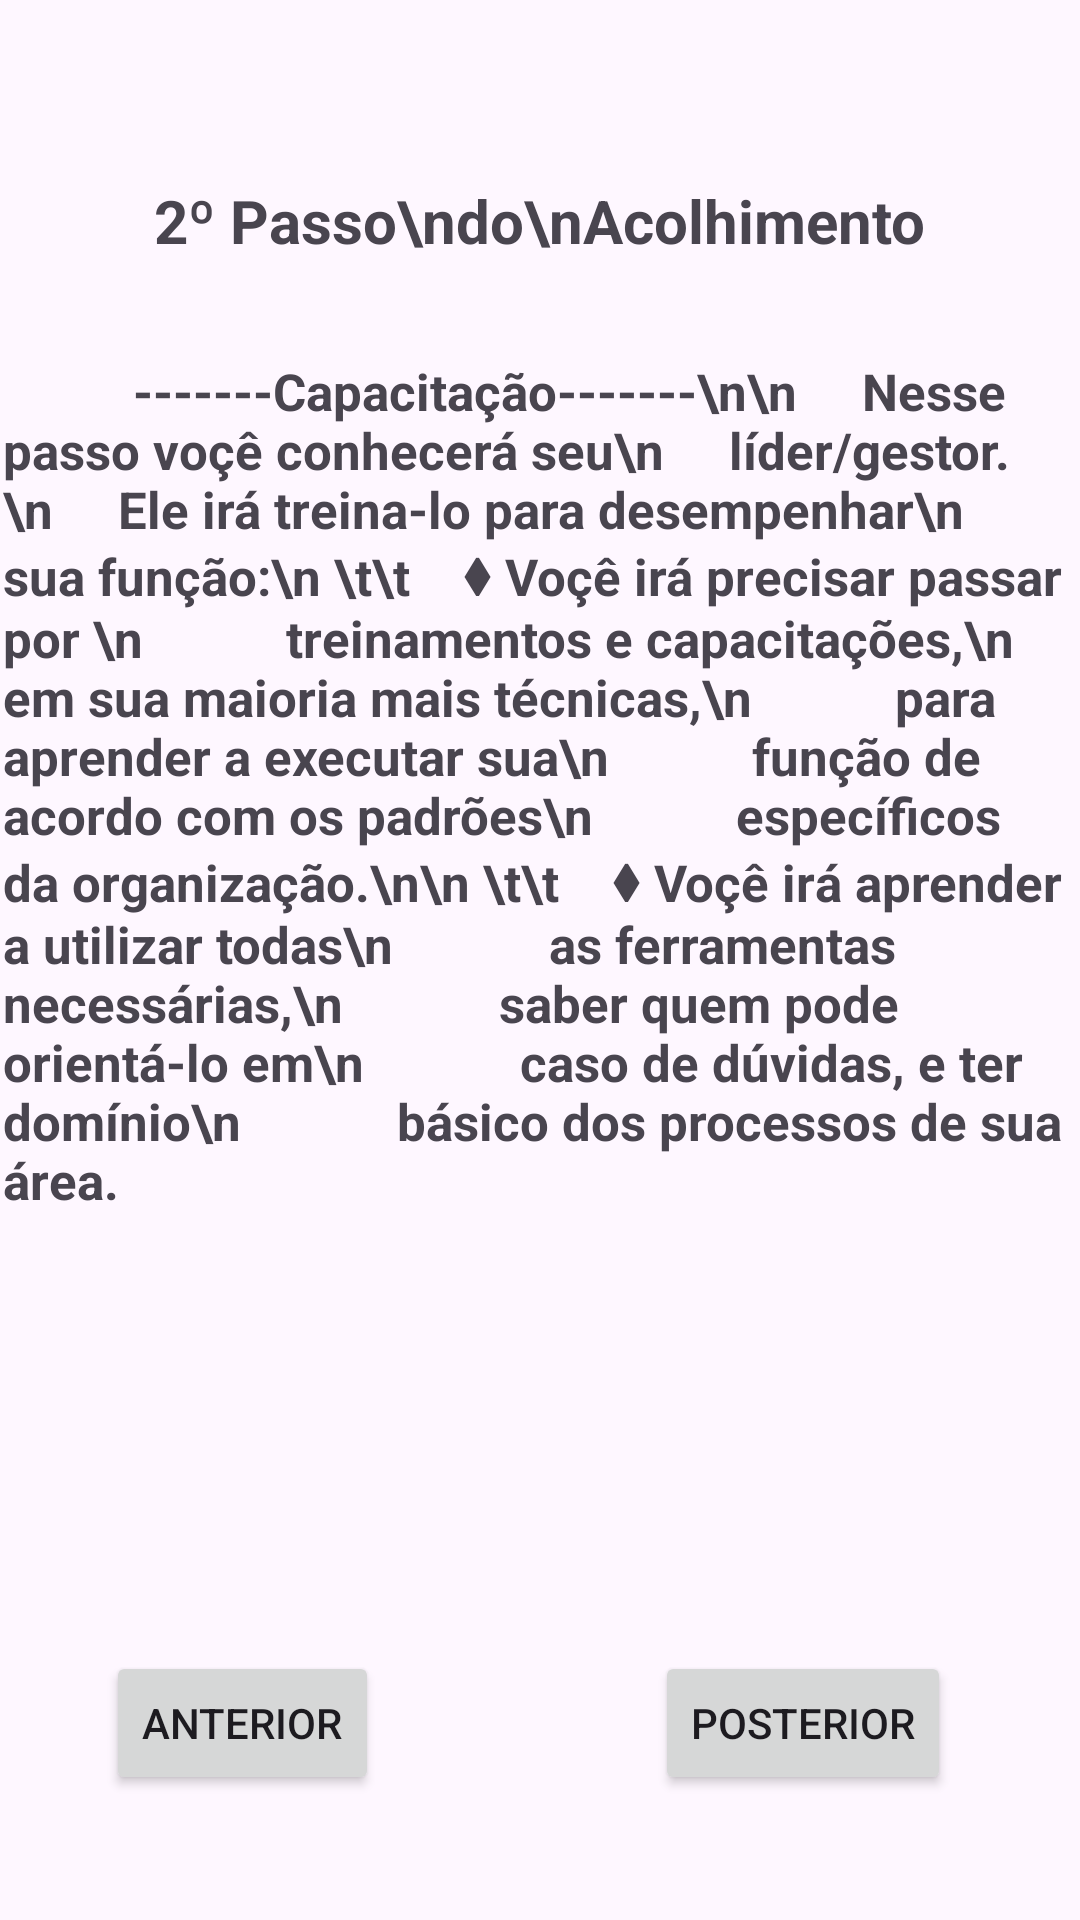

Produce the Android XML layout that renders to this screen, including the resource entries it uses.
<!-- AndroidManifest.xml: application theme Theme.AppAcolhimento -->
<!-- res/layout/activity_capacit.xml -->
<?xml version="1.0" encoding="utf-8"?>
<androidx.constraintlayout.widget.ConstraintLayout xmlns:android="http://schemas.android.com/apk/res/android"
    xmlns:app="http://schemas.android.com/apk/res-auto"
    xmlns:tools="http://schemas.android.com/tools"
    android:layout_width="match_parent"
    android:layout_height="match_parent"
    tools:context=".CapacitActivity">


    <TextView
        android:id="@+id/textView7"
        android:layout_width="wrap_content"
        android:layout_height="wrap_content"
        android:layout_marginStart="16dp"
        android:layout_marginTop="60dp"
        android:layout_marginEnd="16dp"
        android:text="2º Passo\ndo\nAcolhimento"
        android:textAlignment="center"
        android:textSize="20sp"
        android:textStyle="bold"
        app:layout_constraintEnd_toEndOf="parent"
        app:layout_constraintHorizontal_bias="0.498"
        app:layout_constraintStart_toStartOf="parent"
        app:layout_constraintTop_toTopOf="parent" />

    <TextView
        android:id="@+id/textView9"
        android:layout_width="359dp"
        android:layout_height="425dp"
        android:layout_marginStart="16dp"
        android:layout_marginTop="32dp"
        android:layout_marginEnd="16dp"
        android:text="          -------Capacitação-------\n\n
    Nesse passo voçê conhecerá seu\n
    líder/gestor.\n
    Ele irá treina-lo para desempenhar\n
    sua função:\n
\t\t    ⧫ Voçê irá precisar passar por \n           treinamentos e capacitações,\n
          em sua maioria mais técnicas,\n
          para aprender a executar sua\n
          função de acordo com os padrões\n
          específicos da organização.\n\n
\t\t    ⧫ Voçê irá aprender a utilizar todas\n
           as ferramentas necessárias,\n
           saber quem pode orientá-lo em\n
           caso de dúvidas, e ter domínio\n
           básico dos processos de sua área.
"
        android:textAlignment="textStart"
        android:textSize="17sp"
        android:textStyle="bold"
        app:layout_constraintEnd_toEndOf="parent"
        app:layout_constraintHorizontal_bias="0.488"
        app:layout_constraintStart_toStartOf="parent"
        app:layout_constraintTop_toBottomOf="@+id/textView7" />

    <Button
        android:id="@+id/idAnt"
        android:layout_width="wrap_content"
        android:layout_height="wrap_content"
        android:layout_marginStart="64dp"
        android:layout_marginEnd="16dp"
        android:layout_marginBottom="16dp"
        android:text="Anterior"
        app:layout_constraintBottom_toBottomOf="parent"
        app:layout_constraintEnd_toStartOf="@+id/idInic"
        app:layout_constraintHorizontal_bias="0.5"
        app:layout_constraintHorizontal_chainStyle="spread"
        app:layout_constraintStart_toStartOf="parent"
        app:layout_constraintTop_toBottomOf="@+id/textView9"
        app:layout_constraintVertical_bias="0.197" />

    <Button
        android:id="@+id/idInic"
        android:layout_width="wrap_content"
        android:layout_height="wrap_content"
        android:layout_marginStart="76dp"
        android:layout_marginEnd="72dp"
        android:text="Posterior"
        app:layout_constraintBaseline_toBaselineOf="@+id/idAnt"
        app:layout_constraintEnd_toEndOf="parent"
        app:layout_constraintHorizontal_bias="0.5"
        app:layout_constraintStart_toEndOf="@+id/idAnt" />

</androidx.constraintlayout.widget.ConstraintLayout>
<!-- resources referenced by this layout -->
<resources>
  <style name="Theme.AppAcolhimento" parent="Base.Theme.AppAcolhimento" />
  <style name="Base.Theme.AppAcolhimento" parent="Theme.Material3.DayNight.NoActionBar">
          
          
      </style>
</resources>
